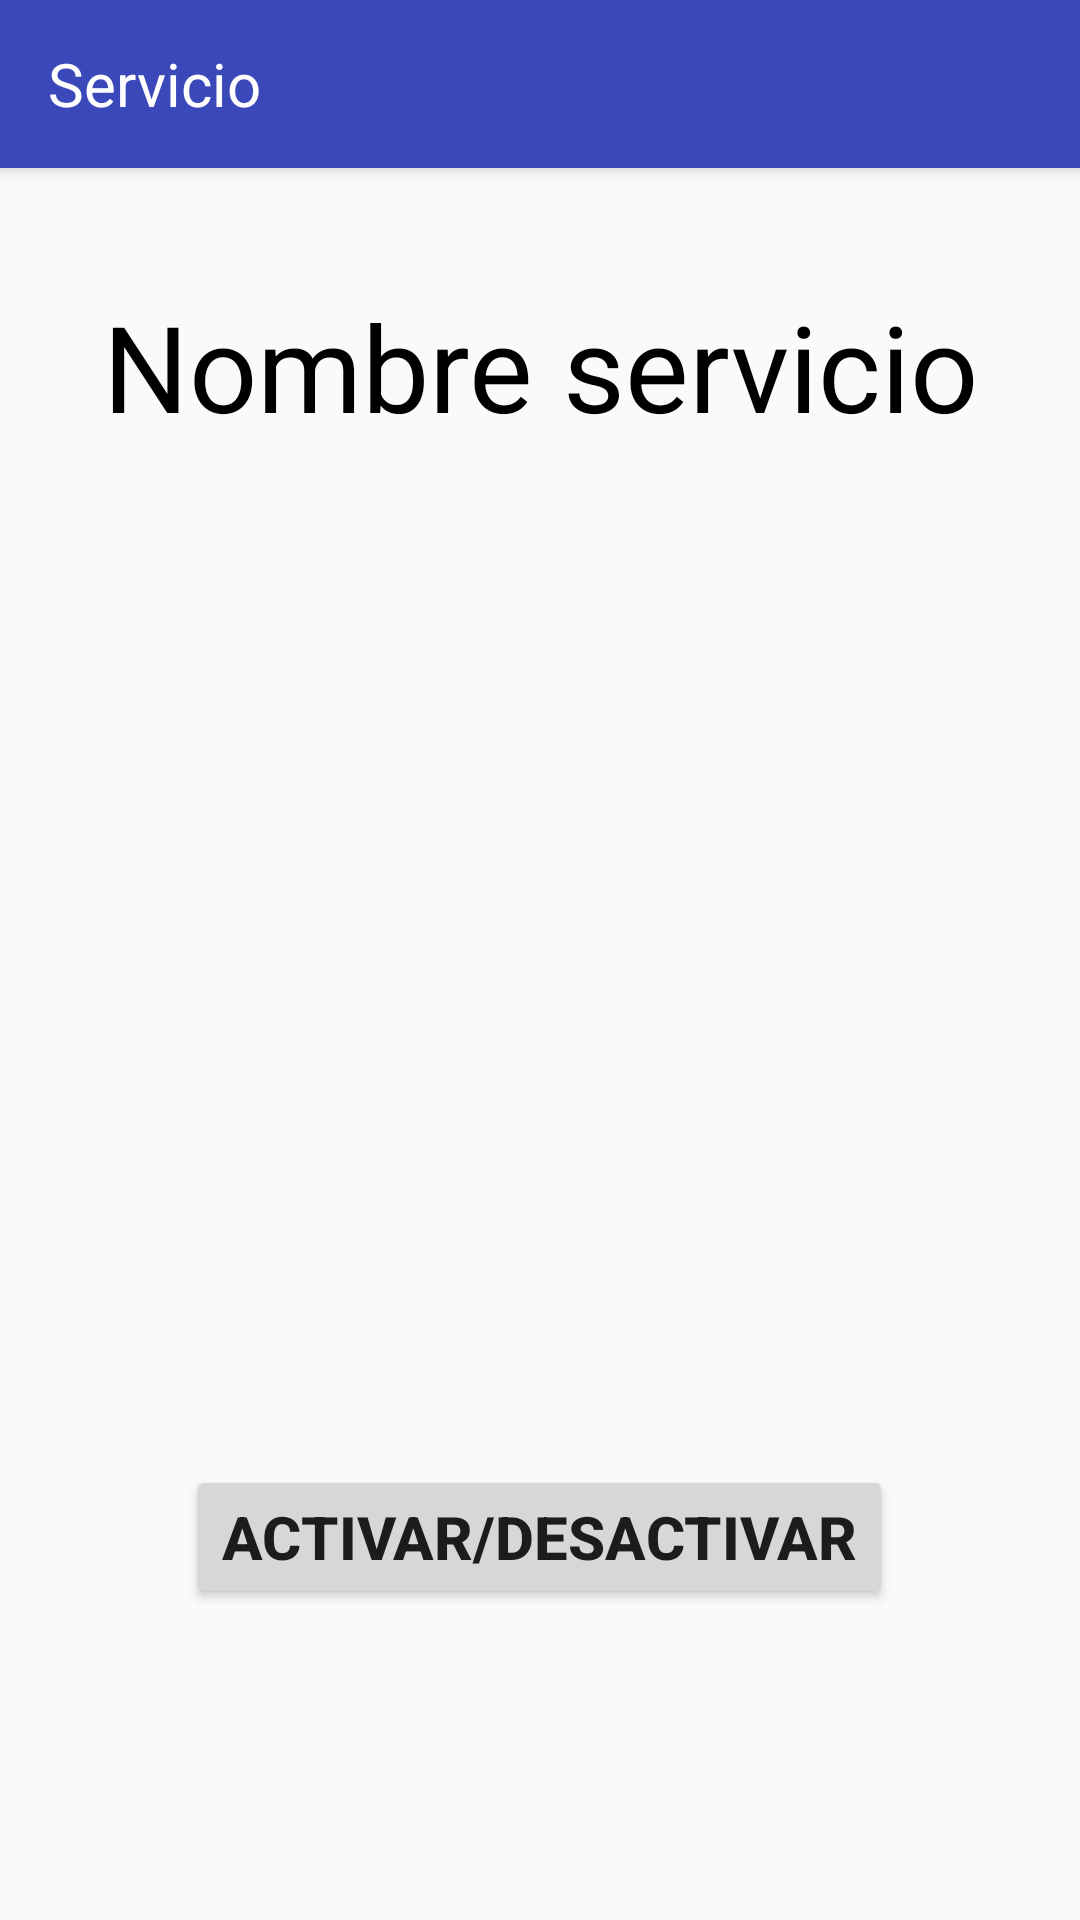

Produce the Android XML layout that renders to this screen, including the resource entries it uses.
<!-- AndroidManifest.xml: application theme Theme.1039_1048_ProyectoConjunto -->
<!-- res/layout/activity_servicio_indiv.xml -->
<?xml version="1.0" encoding="utf-8"?>
<androidx.constraintlayout.widget.ConstraintLayout xmlns:android="http://schemas.android.com/apk/res/android"
    xmlns:app="http://schemas.android.com/apk/res-auto"
    xmlns:tools="http://schemas.android.com/tools"
    android:layout_width="match_parent"
    android:layout_height="match_parent"
    tools:context=".activities.ActividadServicioIndiv">

    <androidx.appcompat.widget.Toolbar
        android:id="@+id/toolbar"
        android:layout_width="match_parent"
        android:layout_height="?attr/actionBarSize"
        android:background="@color/color_primario"
        app:layout_constraintTop_toTopOf="parent"
        app:layout_constraintStart_toStartOf="parent"
        app:layout_constraintEnd_toEndOf="parent"
        app:titleTextColor="@color/white"
        android:elevation="4dp"
        android:theme="@style/ThemeOverlay.AppCompat.ActionBar"
        app:popupTheme="@style/ThemeOverlay.AppCompat.Light" >

        <TextView
            android:layout_width="wrap_content"
            android:layout_height="wrap_content"
            android:text="Servicio"
            android:textColor="@color/white"
            android:textSize="20dp"
            />
    </androidx.appcompat.widget.Toolbar>

    <TextView
        android:id="@+id/nombre_view"
        android:layout_width="wrap_content"
        android:layout_height="wrap_content"
        android:text="Nombre servicio"
        android:textColor="@color/black"
        android:textSize="40dp"
        app:layout_constraintBottom_toTopOf="@+id/descripcion_view"
        app:layout_constraintEnd_toEndOf="parent"
        app:layout_constraintStart_toStartOf="parent"
        app:layout_constraintTop_toBottomOf="@+id/toolbar"
        app:layout_constraintVertical_bias="0.452" />

    <TextView
        android:id="@+id/descripcion_view"
        android:layout_width="310dp"
        android:layout_height="246dp"
        android:gravity="center_horizontal"
        android:textAlignment="viewStart"
        android:textColor="@color/black"
        android:textSize="19dp"
        app:layout_constraintBottom_toBottomOf="parent"
        app:layout_constraintEnd_toEndOf="parent"
        app:layout_constraintStart_toStartOf="parent"
        app:layout_constraintTop_toTopOf="@+id/toolbar"
        app:layout_constraintVertical_bias="0.498" />

    <Button
        android:id="@+id/activar_desactivar_boton"
        android:layout_width="wrap_content"
        android:layout_height="wrap_content"
        android:text="Activar/Desactivar"
        android:textStyle="bold"
        android:textSize="20dp"
        app:layout_constraintBottom_toBottomOf="parent"
        app:layout_constraintEnd_toEndOf="parent"
        app:layout_constraintHorizontal_bias="0.498"
        app:layout_constraintStart_toStartOf="parent"
        app:layout_constraintTop_toBottomOf="@+id/descripcion_view"
        app:layout_constraintVertical_bias="0.307" />

</androidx.constraintlayout.widget.ConstraintLayout>
<!-- resources referenced by this layout -->
<resources>
  <color name="black">#FF000000</color>
  <color name="color_primario">#3B48B9</color>
  <color name="white">#FFFFFFFF</color>
  <style name="Theme.1039_1048_ProyectoConjunto" parent="Theme.MaterialComponents.Light.Bridge">
          
          <item name="colorPrimary">@color/purple_500</item>
          <item name="colorPrimaryVariant">@color/purple_700</item>
          <item name="colorOnPrimary">@color/white</item>
          
          <item name="colorSecondary">@color/teal_200</item>
          <item name="colorSecondaryVariant">@color/teal_700</item>
          <item name="colorOnSecondary">@color/black</item>
          
          <item name="android:statusBarColor" tools:targetApi="l">?attr/colorPrimaryVariant</item>
          
      </style>
  <color name="purple_500">#FF6200EE</color>
  <color name="purple_700">#FF3700B3</color>
  <color name="teal_200">#FF03DAC5</color>
  <color name="teal_700">#FF018786</color>
</resources>
